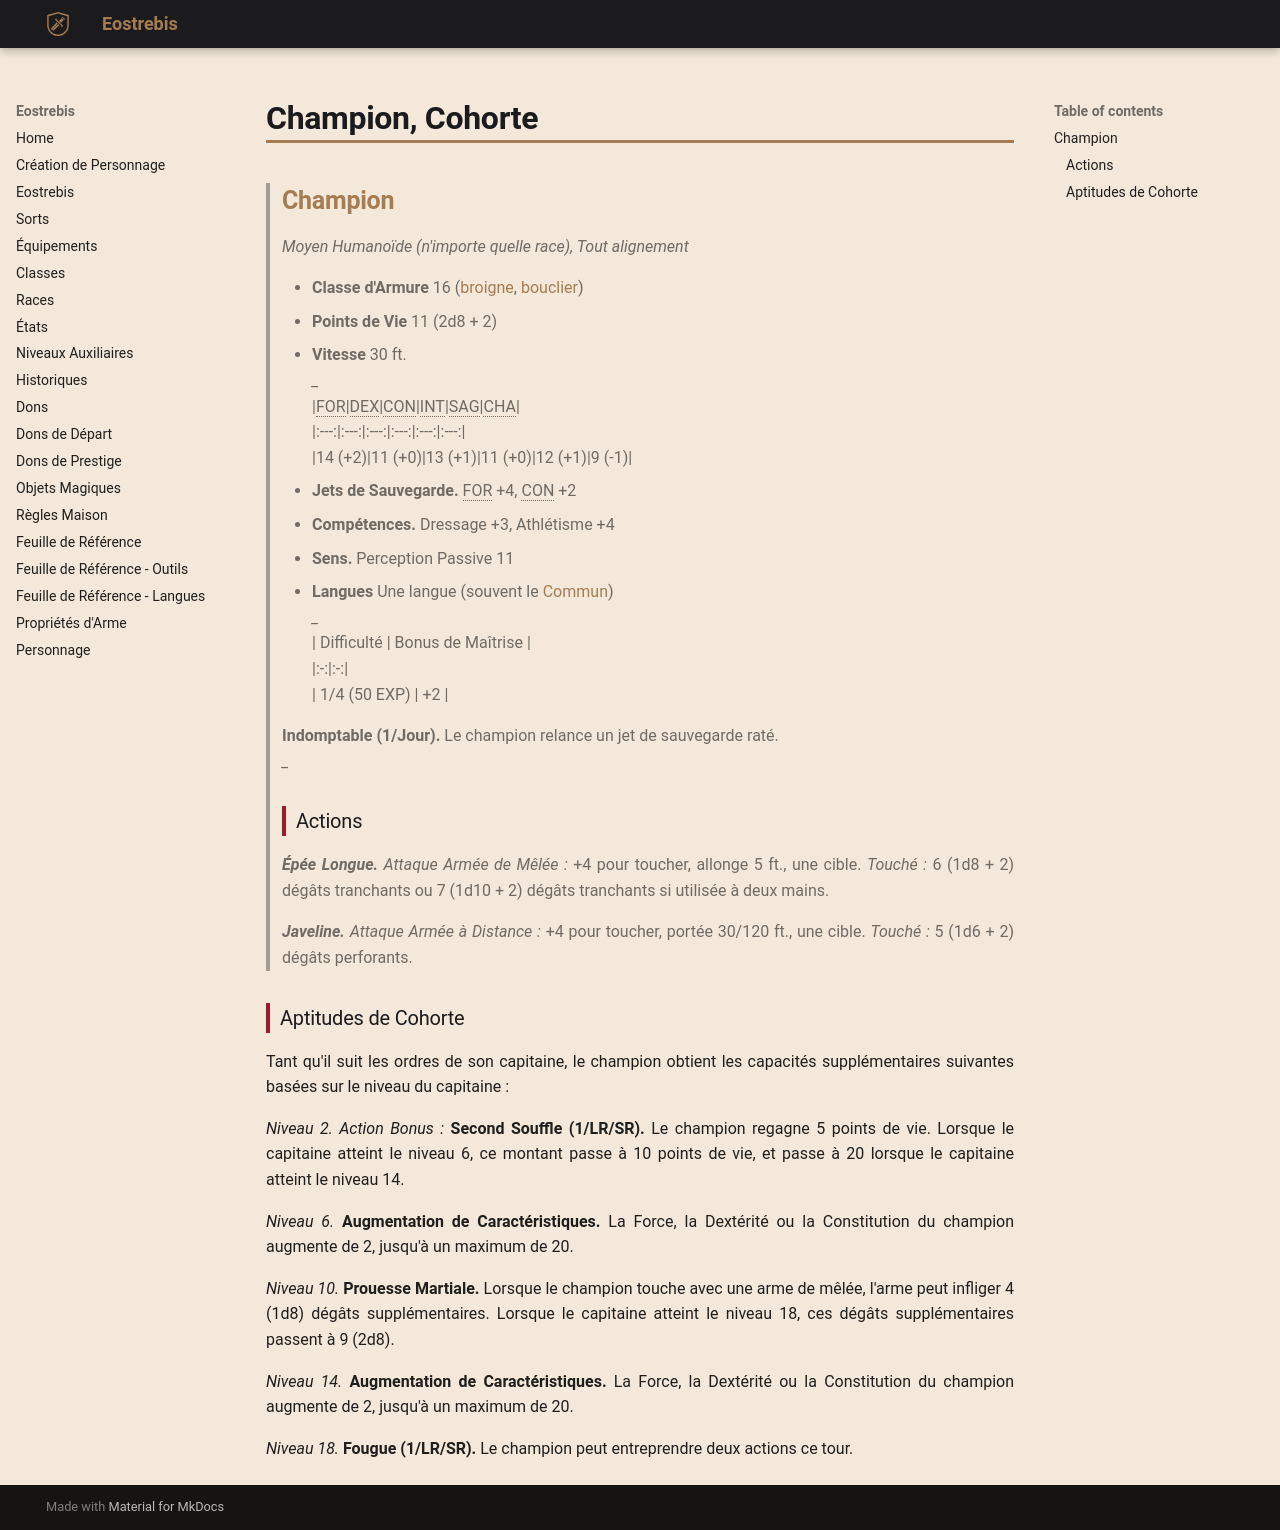

repository: Eostrebis/5e.VF · page: classes/Capitaine/Cohortes/Champion, Cohorte/index.html · generator: mkdocs

---
writing_status: finished
---
>## Champion
>*Moyen Humanoïde (n'importe quelle race), Tout alignement*
>
>- **Classe d'Armure** 16 ([[broigne]], [[Bouclier, Équipement|bouclier]])
>- **Points de Vie** 11 (2d8 + 2)
>- **Vitesse** 30 ft.
>*_*
>|FOR|DEX|CON|INT|SAG|CHA|
>|:---:|:---:|:---:|:---:|:---:|:---:|
>|14 (+2)|11 (+0)|13 (+1)|11 (+0)|12 (+1)|9 (-1)|
> 
> - **Jets de Sauvegarde.** FOR +4, CON +2
> - **Compétences.** Dressage +3, Athlétisme +4
> - **Sens.** Perception Passive 11
> - **Langues** Une langue (souvent le [[Langues#Commun|Commun]])
>*_*
> | Difficulté | Bonus de Maîtrise |
> |:-:|:-:|
> | 1/4 (50 EXP) | +2 |
> 
> **Indomptable (1/Jour).** Le champion relance un jet de sauvegarde raté. 
>*_*
>
>### Actions
>***Épée Longue.*** *Attaque Armée de Mêlée :* +4 pour toucher, allonge 5 ft., une cible. *Touché :* 6 (1d8 + 2) dégâts tranchants ou 7 (1d10 + 2) dégâts tranchants si utilisée à deux mains.
>
>***Javeline.*** *Attaque Armée à Distance :* +4 pour toucher, portée 30/120 ft., une cible. *Touché :* 5 (1d6 + 2) dégâts perforants.
>

### Aptitudes de Cohorte

Tant qu'il suit les ordres de son capitaine, le champion obtient les capacités supplémentaires suivantes basées sur le niveau du capitaine :

*Niveau 2.* *Action Bonus :* **Second Souffle (1/LR/SR).** Le champion regagne 5 points de vie. Lorsque le capitaine atteint le niveau 6, ce montant passe à 10 points de vie, et passe à 20 lorsque le capitaine atteint le niveau 14. 

*Niveau 6.* **Augmentation de Caractéristiques.** La Force, la Dextérité ou la Constitution du champion augmente de 2, jusqu'à un maximum de 20. 

*Niveau 10.* **Prouesse Martiale.** Lorsque le champion touche avec une arme de mêlée, l'arme peut infliger 4 (1d8) dégâts supplémentaires. Lorsque le capitaine atteint le niveau 18, ces dégâts supplémentaires passent à 9 (2d8).

*Niveau 14.* **Augmentation de Caractéristiques.** La Force, la Dextérité ou la Constitution du champion augmente de 2, jusqu'à un maximum de 20. 

*Niveau 18.* **Fougue (1/LR/SR).** Le champion peut entreprendre deux actions ce tour.
